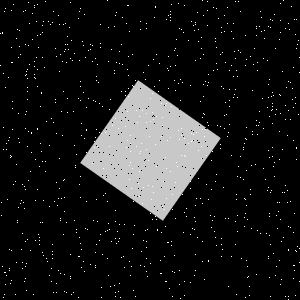

The data file committed next to this chart (first rows):
Type, X, Y
Salt, 224, 128
Salt, 114, 26
Salt, 260, 233
Salt, 78, 297
Salt, 136, 146
Salt, 8, 77
Salt, 64, 179
Salt, 19, 142
Salt, 165, 226
Salt, 81, 135
Salt, 41, 151
Salt, 20, 54
Salt, 170, 137
Salt, 263, 168
Salt, 33, 294
Salt, 67, 44
Salt, 151, 199
Salt, 11, 250
Salt, 167, 68
Salt, 174, 272
Salt, 16, 164
Salt, 249, 286
Salt, 246, 59
Salt, 124, 267
Salt, 18, 57
Salt, 56, 56
Salt, 290, 227
Salt, 267, 107
Salt, 238, 1
Salt, 270, 244
Salt, 234, 94
Salt, 142, 203
Salt, 168, 15
Salt, 2, 32
Salt, 202, 117
Salt, 35, 200
Salt, 182, 82
Salt, 229, 100
Salt, 294, 270
Salt, 25, 241
Salt, 184, 295
Salt, 245, 213
Salt, 78, 18
Salt, 28, 45
Salt, 213, 70
Salt, 276, 109
Salt, 3, 77
Salt, 207, 85
Salt, 293, 107
Salt, 152, 186
Salt, 84, 138
Salt, 146, 247
Salt, 87, 229
Salt, 172, 271
Salt, 150, 263
Salt, 207, 20
Salt, 38, 234
Salt, 100, 47
Salt, 235, 221
Salt, 59, 24
... 1,740 more rows
